3-way image classification set "Paper, scissor & rock TFIC" from GitHub (jasonngai01/AI_Appreciation_for-OUHK_STEAM); label vocabulary: paper, rock, scissor.

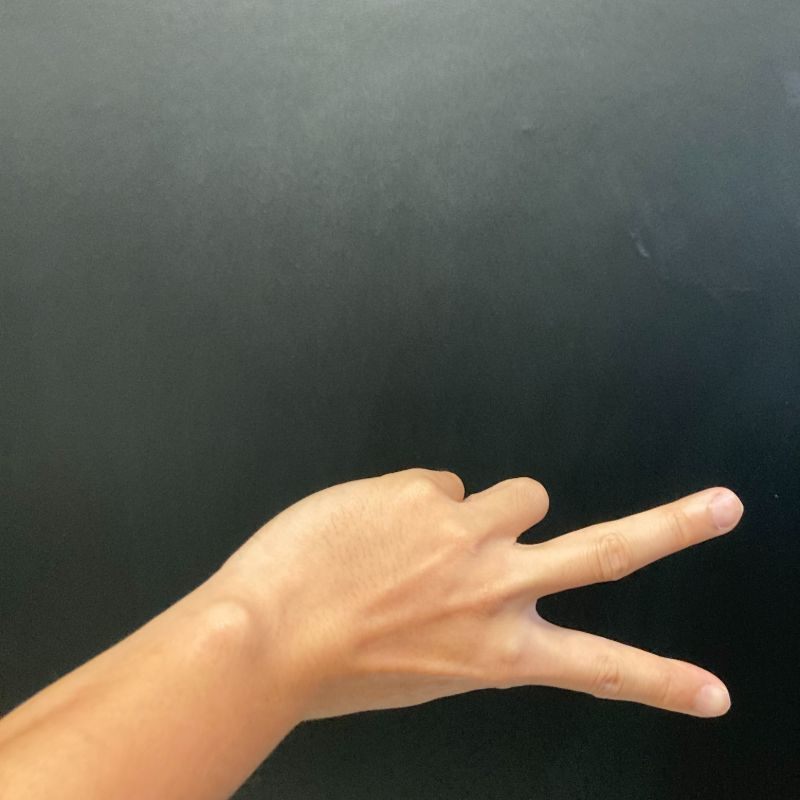
Label: scissor

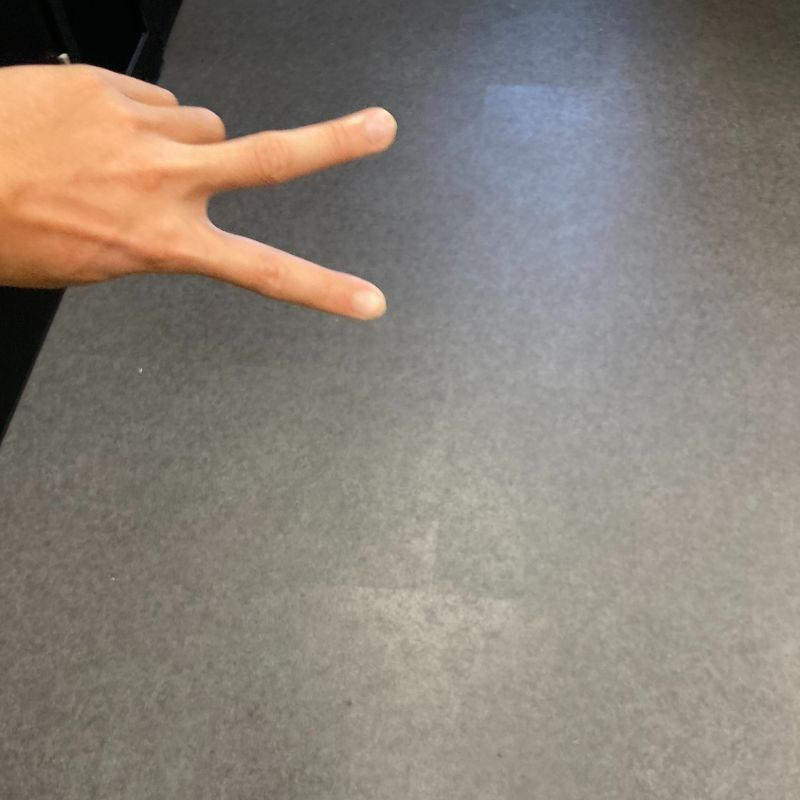
Label: scissor

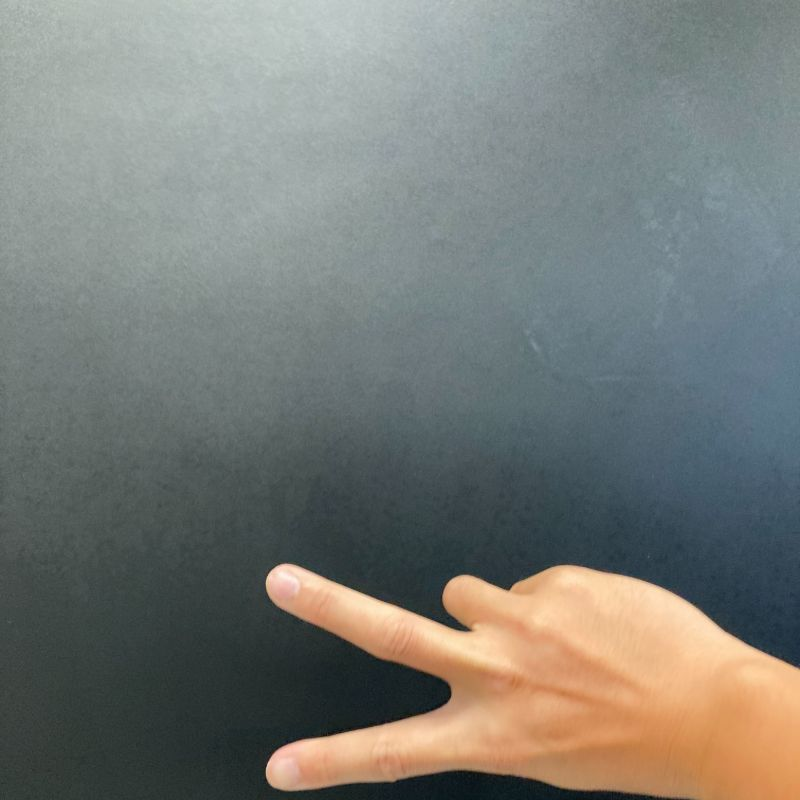
Label: scissor

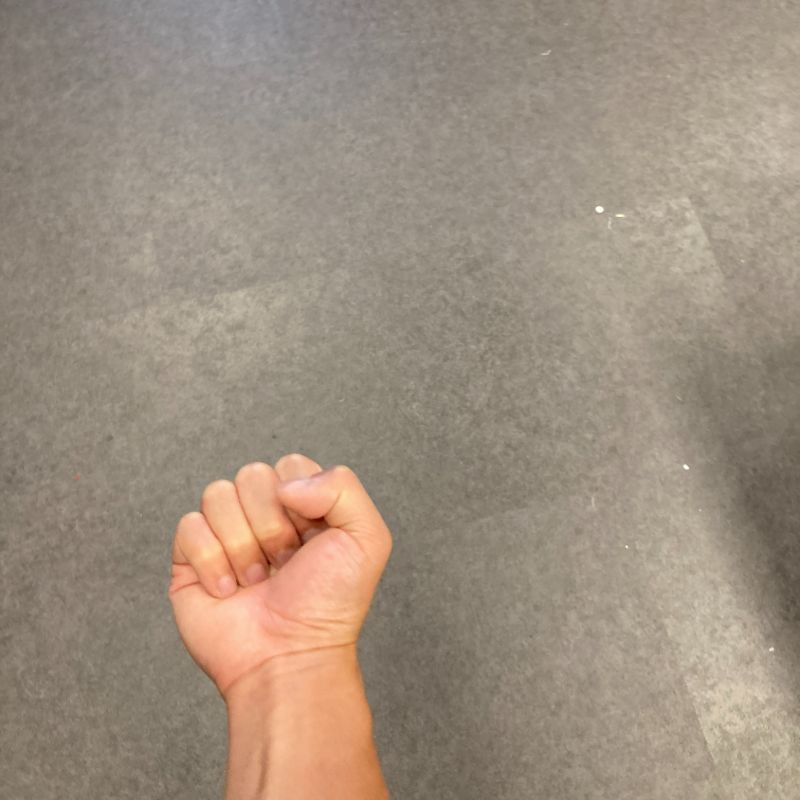
Label: rock

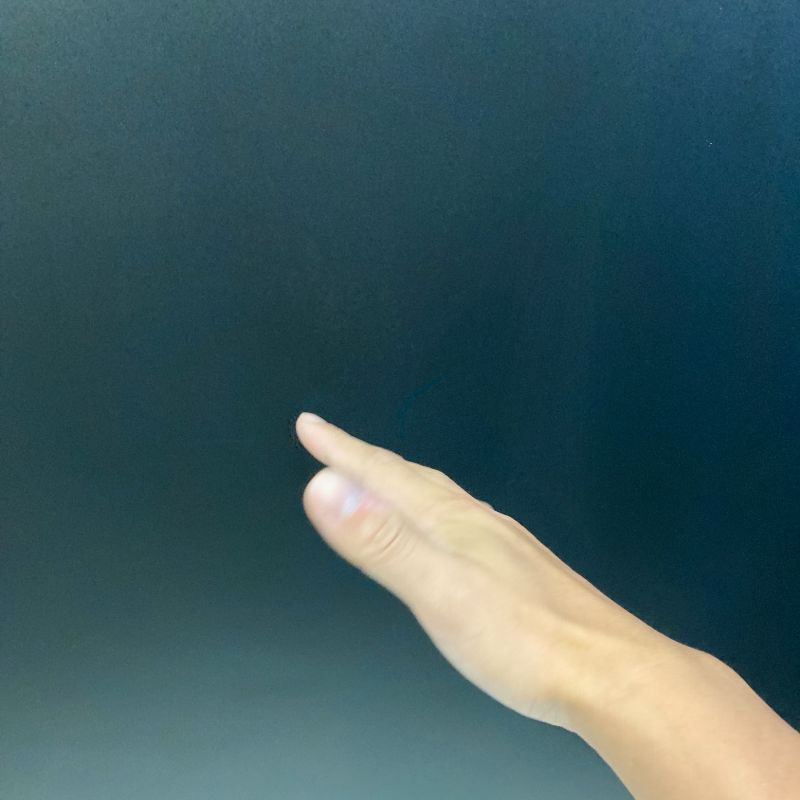
Label: paper

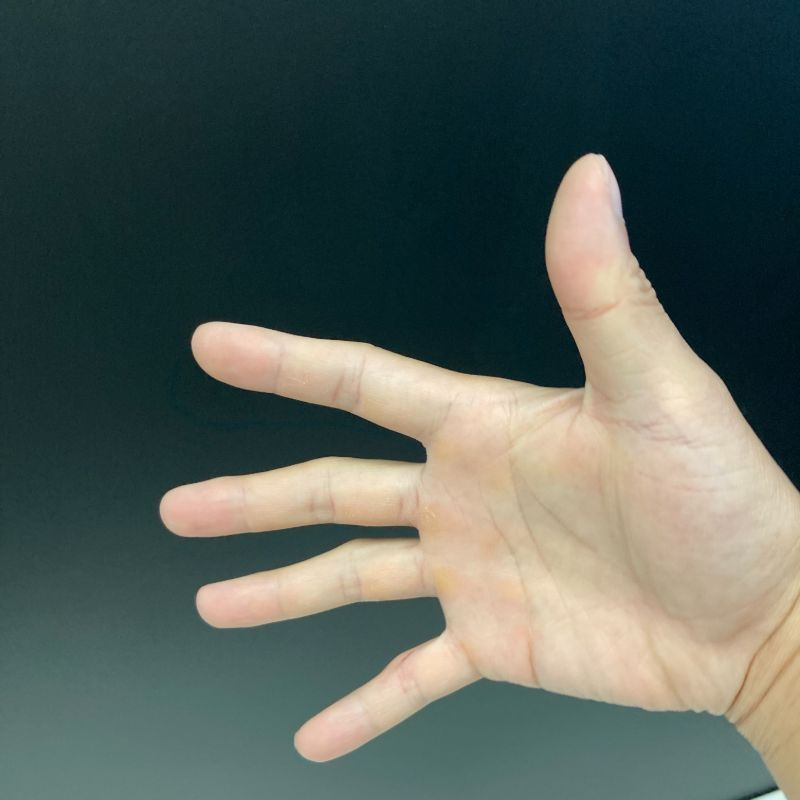
Label: paper
